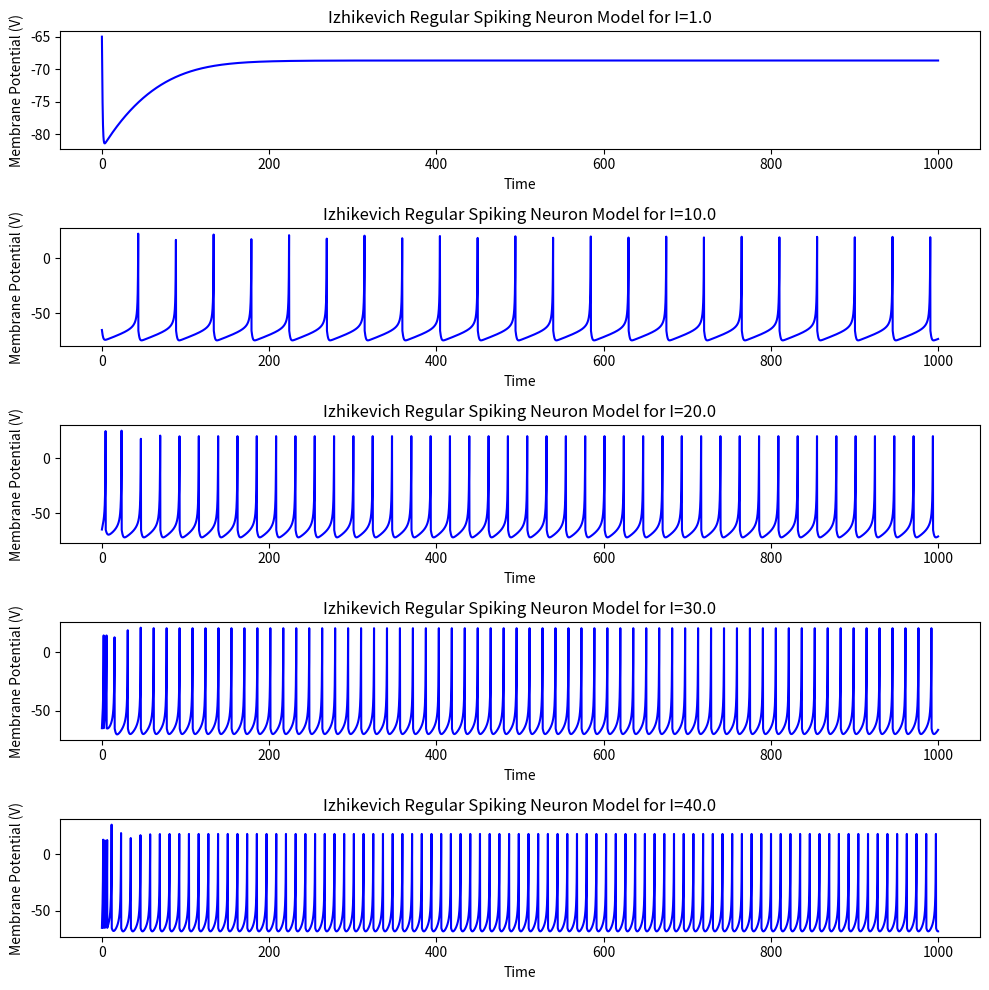
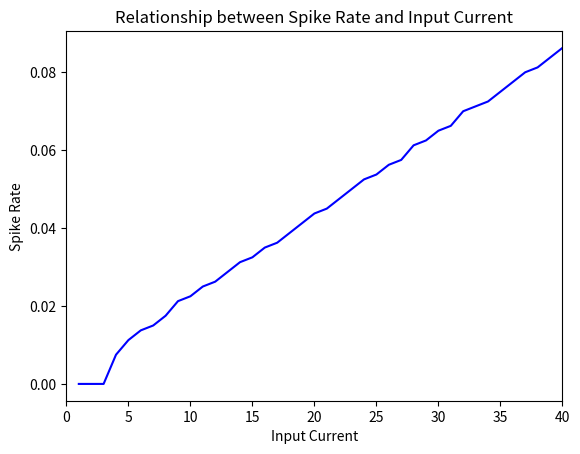
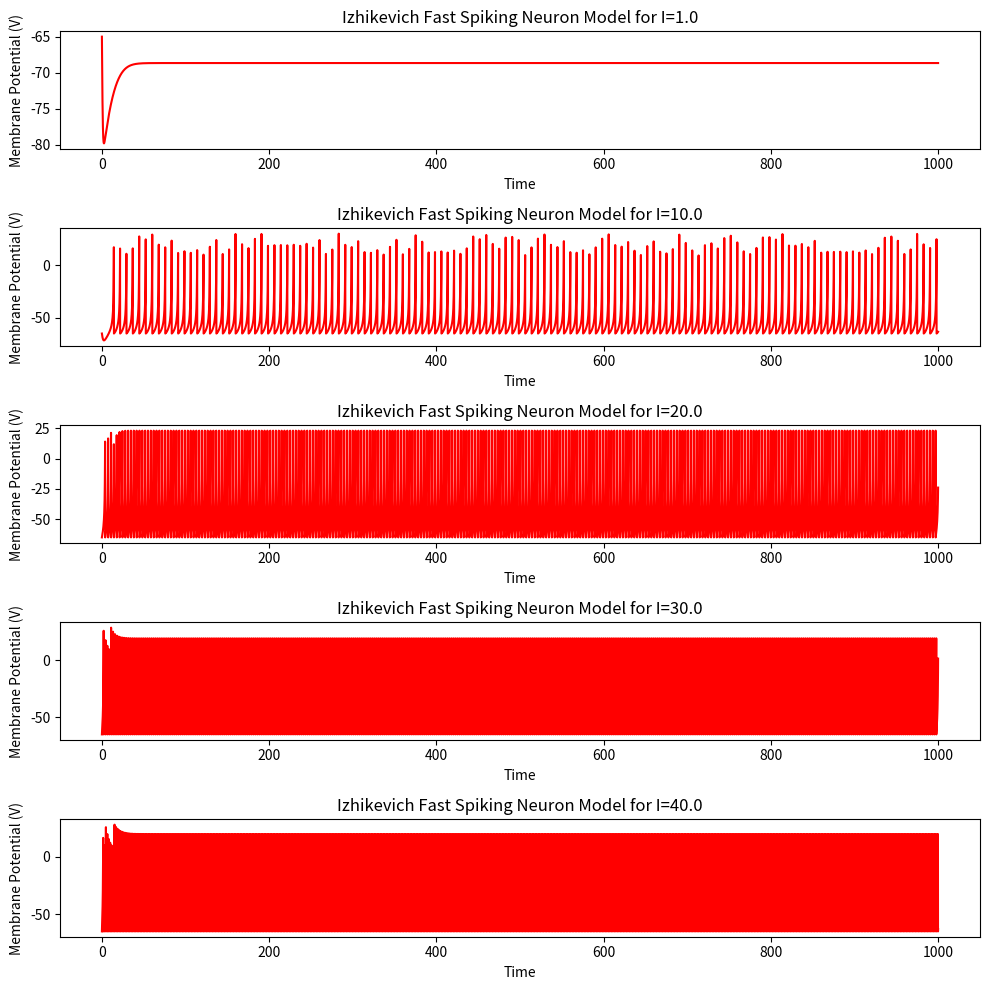
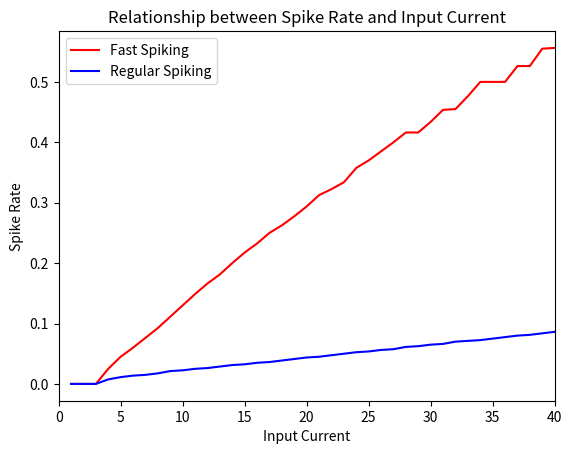

These figures' Python source, in order:
# This code was written with the help of the Izhikevich Python starter code.
# [redacted]

import numpy as np
import matplotlib.pyplot as plt

SIMULATION_TIME = 1000
EPSILON = 0.1

REGULAR_SPIKING_PARAMS = (0.02, 0.2, -65, 8)
FAST_SPIKING_PARAMS = (0.1, 0.2, -65, 2)

def fast_or_regular(params) -> str:
    if params == REGULAR_SPIKING_PARAMS:
        return "Regular"
    elif params == FAST_SPIKING_PARAMS:
        return "Fast"

def red_or_blue(params) -> str:
    if params == REGULAR_SPIKING_PARAMS:
        return 'blue'
    else:
        return 'red'

def run_simulation(neuron_params: tuple[float, float, float, float], external_input: float, subplot: object | None = None) -> float:
    """
    external_input: I, the external current put into the neuron.
    subplot: a subplot if you want the result to be plotted or None if not

    Returns R, the number of spikes within the last 800 steps. 
    """
    # declaration and initialization of variables we need to use
    a, b, c, d = neuron_params

    time = np.arange(0, SIMULATION_TIME, EPSILON)
    v = np.zeros_like(time) # keep track of v for each discrete time
    u = np.zeros_like(time) # keep track of u for each discrete time
    spikes = np.zeros_like(time) # recording spikes
    v[0] = c

    for i in range(1, len(time)): 
        v[i] = v[i-1] + EPSILON * (0.04 * v[i-1]**2 + 5*v[i-1] + 140 - u[i-1] + external_input)
        u[i] = u[i-1] + EPSILON * (a * (b*v[i-1] - u[i-1]))

        if v[i] >= 30:
            v[i] = c
            u[i] = u[i] + d
            spikes[i] = 1

    r = len(time[2000:][spikes[2000:] > 0.9]) / 800
    
    if subplot is not None:
        subplot.plot(time, v, color=red_or_blue(neuron_params))
        subplot.set_title(f"Izhikevich {fast_or_regular(neuron_params)} Spiking Neuron Model for I={external_input}")
        subplot.set_ylabel('Membrane Potential (V)')
        subplot.set_xlabel('Time')
        subplot.set_xlim(-50, 1050)
    
    return r

def problem1():
    # need to plot I = 1, 10, 20, 30, and 40
    can_plot: dict[float, int] = {
        1.0: 0,
        10.0: 1,
        20.0: 2,
        30.0: 3,
        40.0: 4
    }

    # creating the window for the voltage-time graphs
    _, px = plt.subplots(5, 1, figsize=(10, 10))

    i_series = np.arange(1, 41, 1)
    r_series = np.zeros_like(i_series, dtype=np.float64)
    
    # run the simulations, the plots will be filled out by the appropriate simulations
    for i in range(40):
        fi = float(i+1) # the number actually used for hash table and input

        r = run_simulation(REGULAR_SPIKING_PARAMS, fi, can_plot.get(fi) is not None and px[can_plot[fi]] or None) # ugly but works
        r_series[i] = r
    
    plt.tight_layout()

    # now creating the window for the input-spike rate graph
    plt.figure()
    plt.plot(i_series, r_series, color='blue')
    plt.title("Relationship between Spike Rate and Input Current")
    plt.xlabel("Input Current")
    plt.ylabel("Spike Rate")
    plt.xlim(0,40)

    plt.show()

def problem2():
    # need to plot I = 1, 10, 20, 30, and 40
    can_plot: dict[float, int] = {
        1.0: 0,
        10.0: 1,
        20.0: 2,
        30.0: 3,
        40.0: 4
    }

    # creating the window for the voltage-time graphs
    _, px = plt.subplots(5, 1, figsize=(10, 10))

    i_series = np.arange(1, 41, 1)
    rregular_series = np.zeros_like(i_series, dtype=np.float64)
    rfast_series = np.zeros_like(i_series, dtype=np.float64)
    
    # run the simulations, the plots will be filled out by the appropriate simulations
    for i in range(40):
        fi = float(i+1) # the number actually used for hash table and input

        r = run_simulation(FAST_SPIKING_PARAMS, fi, can_plot.get(fi) is not None and px[can_plot[fi]] or None) # ugly but works
        rregular = run_simulation(REGULAR_SPIKING_PARAMS, fi, None) # since we need to plot this with the fast spiking neuron
        rfast_series[i] = r
        rregular_series[i] = rregular
    
    plt.tight_layout()

    # now creating the window for the input-spike rate graph
    plt.figure()
    plt.plot(i_series, rfast_series, color='red', label="Fast Spiking")
    plt.plot(i_series, rregular_series, color='blue', label="Regular Spiking")
    plt.title("Relationship between Spike Rate and Input Current")
    plt.xlabel("Input Current")
    plt.ylabel("Spike Rate")
    plt.xlim(0,40)
    plt.legend()

    plt.show()

if __name__ == "__main__":
    problem1()
    problem2()